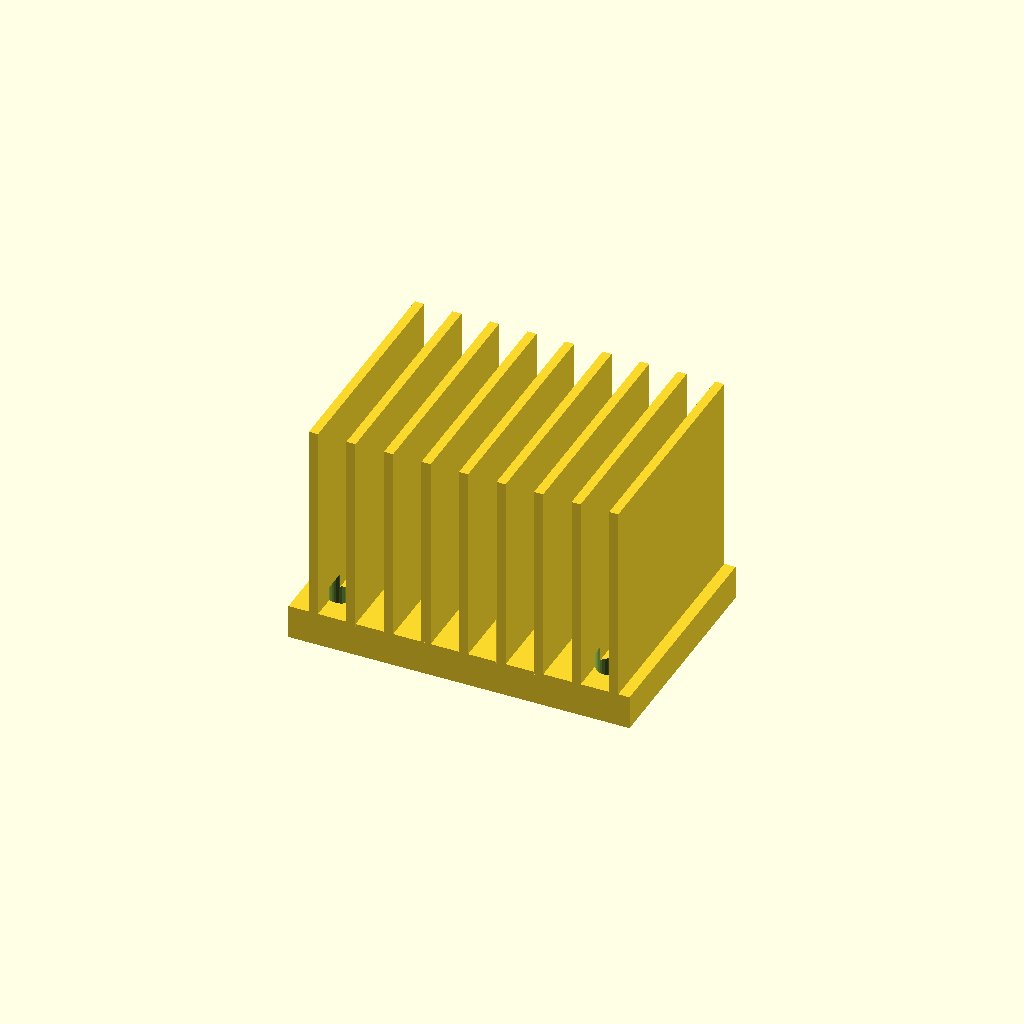
Cell 1: the model at its default parameters.
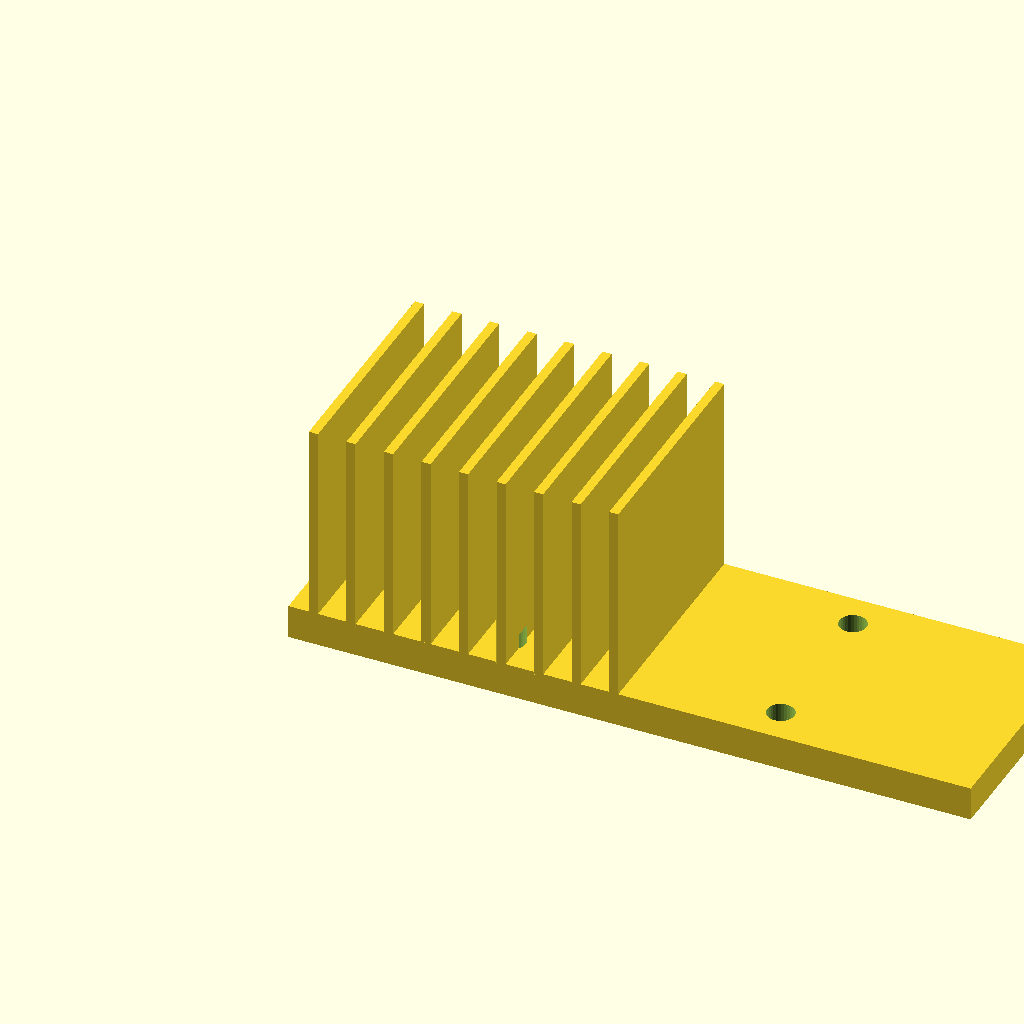
Cell 2: the same model with base_w = 120.
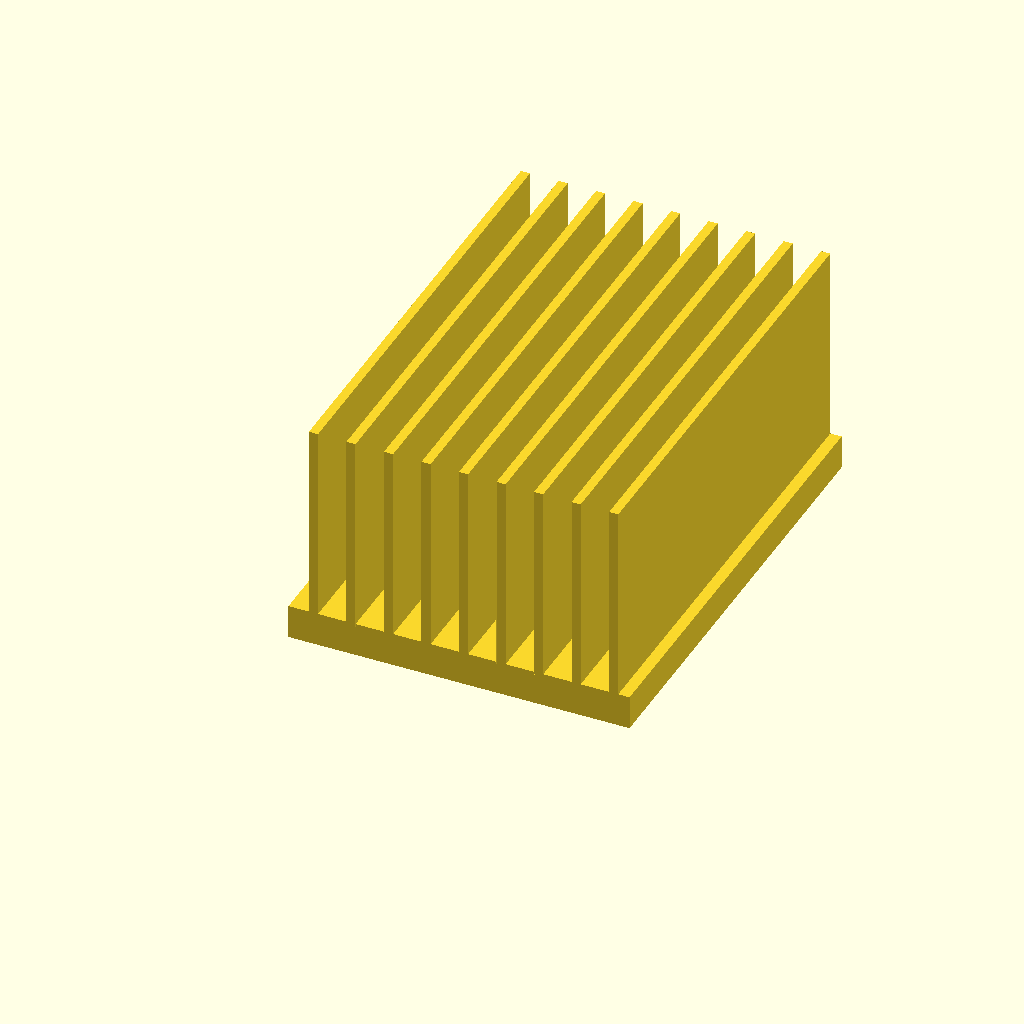
Cell 3: base_d = 80 (everything else at default).
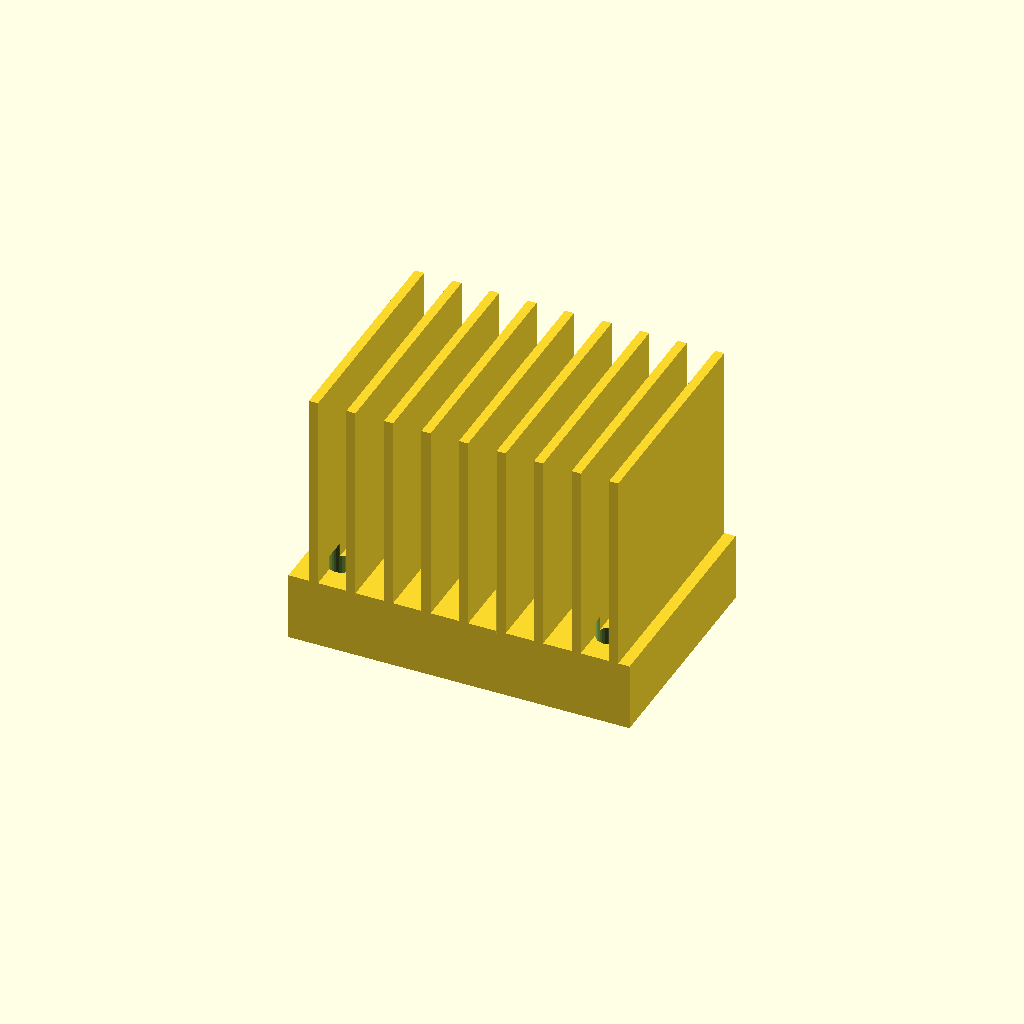
Cell 4: base_t = 12 (everything else at default).
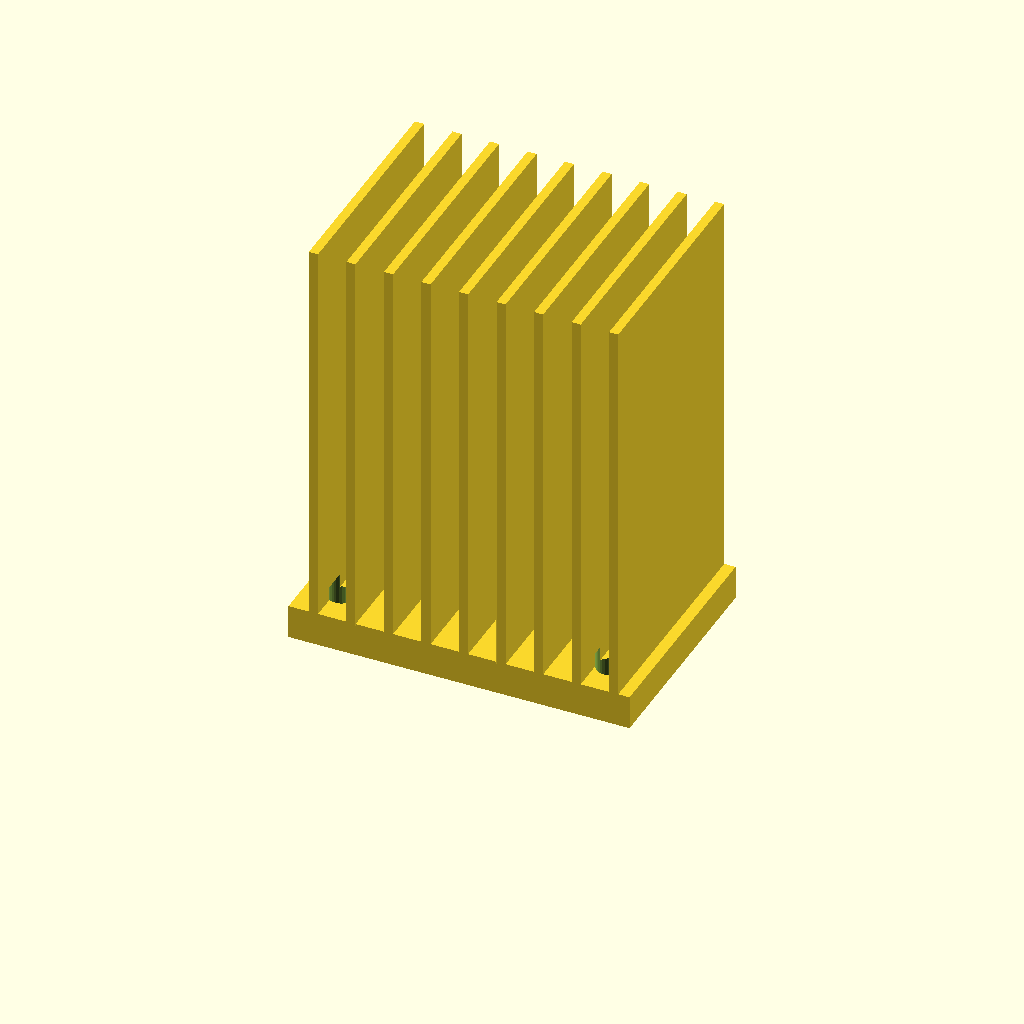
Cell 5 — fin_h set to 70, the other parameters unchanged.
All cells are drawn from one camera (rotation 55°, 0°, 25°, orthographic, colour scheme Cornfield), so only the parameter changes between them.
Source of the model, optional_data/data/gen3/heatsinks/part_0031.scad:
$fn = 32;

// ----------------------------------------------------------------------
// Finned heat sink: 60 x 40 mm base, 35 mm fins
// ----------------------------------------------------------------------

// --- parameters (mm) ---
base_w = 60;              // base width
base_d = 40;              // base depth
base_t = 6;               // base thickness
fin_h = 35;               // fin height above the base
holes_d = 4.76;           // fixing holes
hole_x = 23.62;           // hole offset in x
hole_y = 13.62;           // hole offset in y
fin_t = 1.6;              // fin thickness
fin_pitch = 6.6;          // fin pitch
fin_count = 9;            // number of fins
fin_x0 = 3.6;             // first fin offset

difference() {
  union() {
    cube([base_w, base_d, base_t]);
    for (i = [0 : fin_count - 1]) {
      translate([fin_x0 + i * fin_pitch, 0, base_t - 0.5]) cube([fin_t, base_d, fin_h + 0.5]);
    }
  }
  /* fixing holes through the base, 2.5 mm clear on both sides */
  for (hx = [-23.62, 23.62]) {
    for (hy = [-13.62, 13.62]) {
      translate([base_w / 2 + hx, base_d / 2 + hy, -2.5]) cylinder(h = base_t + 5, d = holes_d);
    }
  }
}
Customizer parameters (derived from the source; name, type, default, range or options):
base_w: number, default 60
base_d: number, default 40
base_t: number, default 6
fin_h: number, default 35
holes_d: number, default 4.76
hole_x: number, default 23.62
hole_y: number, default 13.62
fin_t: number, default 1.6
fin_pitch: number, default 6.6
fin_count: number, default 9
fin_x0: number, default 3.6
